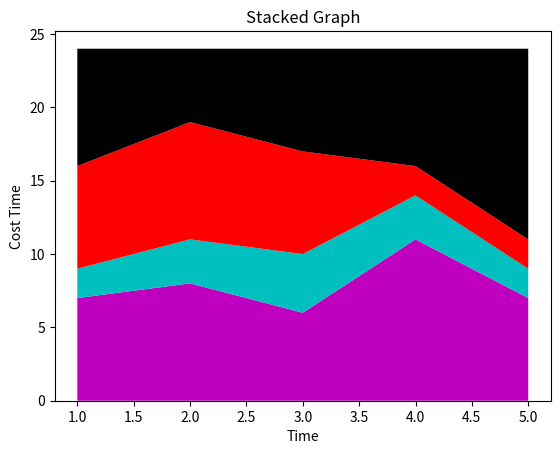

The script that saved this image:
import matplotlib.pyplot as plt

# 堆叠图
# 堆叠图用于表示部分相对整体而言随时间的关系。堆叠图基本上类似于饼图，只是随时间而变化。
# eg:我们一天有 24 小时，想看看每天如何花费时间，现将日常活动分为：睡觉，吃饭，工作和玩耍。

# 创建数据集
# 假设在一天当中记录五次
days = [1,2,3,4,5]
sleeping = [7,8,6,11,7]
eating =   [2,3,4,3,2]
working =  [7,8,7,2,2]
playing =  [8,5,7,8,13]

# 绘制堆叠图
plt.stackplot(days, sleeping,eating,working,playing, colors=['m','c','r','k'])

# 设置坐标轴名称
plt.xlabel('Time')
plt.ylabel('Cost Time')
plt.title('Stacked Graph')
plt.show()